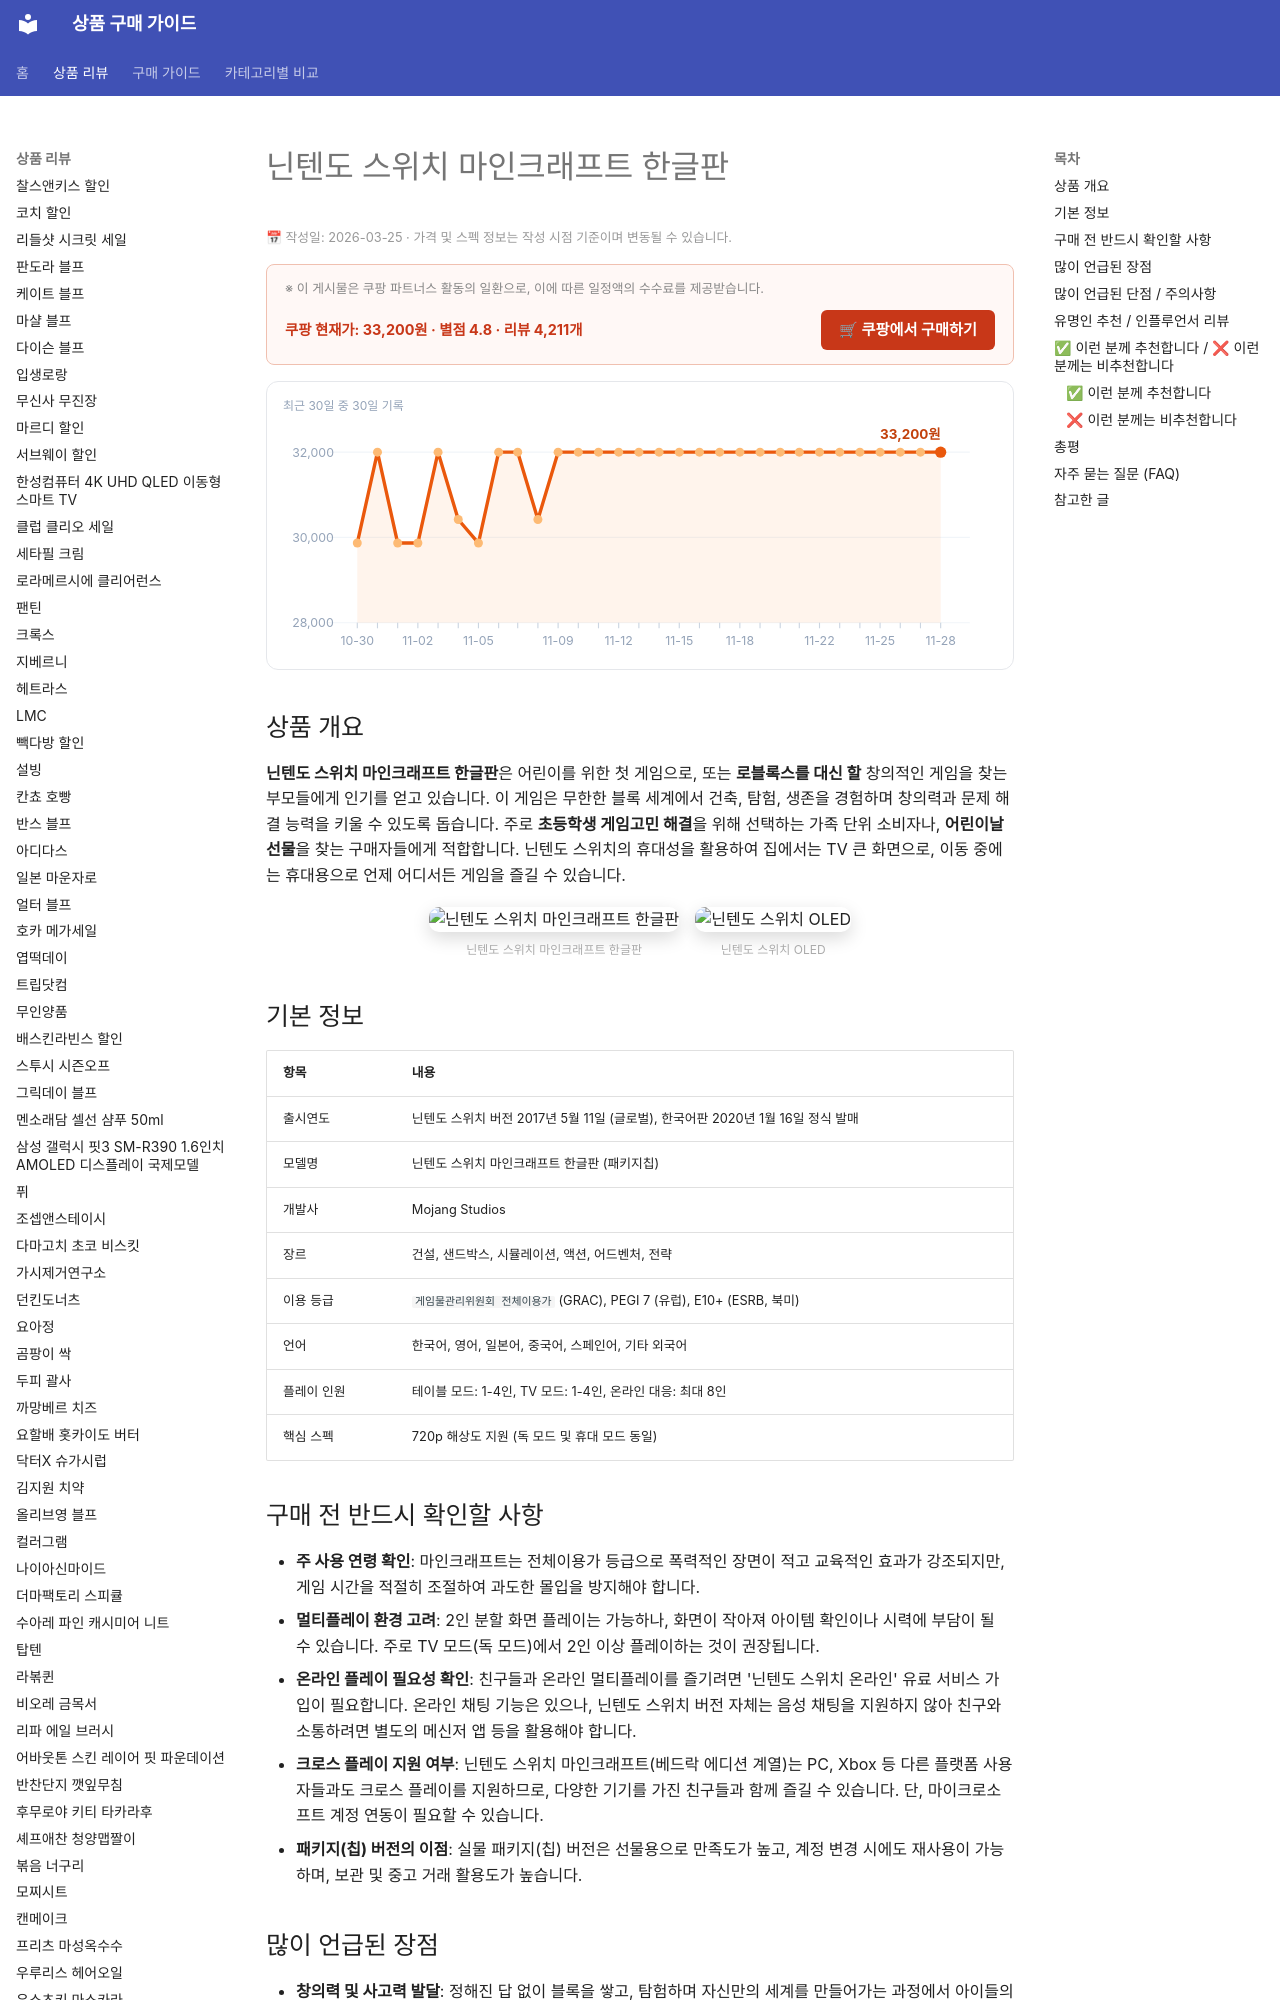

repository: buysense/product-research-wiki · page: products/닌텐도-스위치-마인크래프트-한글판/index.html · generator: mkdocs

---
image: https://thumbnail.coupangcdn.com/thumbnails/remote/492x492ex/image/vendor_inventory/6b18/412516b592e037262018250ce9d7b1fc16f8a8384563a84d6758c07664c8.jpg
title: 닌텐도 스위치 마인크래프트 한글판 구매 가이드
date: 2026-03-25
description: 닌텐도 스위치 마인크래프트 한글판은 어린이를 위한 첫 게임으로, 또는 로블록스를 대신 할 창의적인 게임을 찾는 부모들에게 인기를 얻고 있습니다. 이 게임은 무한한 블록 세계에서 건축, 탐험, 생존을 경험하며 창의력과 문제 해결 능력을 키울 수 있...
contentUpdated: 2026-03-25
---
<!-- bs:jsonld -->
<script type="application/ld+json">
{
  "@context": "https://schema.org",
  "@type": "Product",
  "name": "닌텐도-스위치-마인크래프트-한글판",
  "offers": {
    "@type": "Offer",
    "priceCurrency": "KRW",
    "price": "33200",
    "url": "https://link.coupang.com/a/ebnkPS",
    "availability": "https://schema.org/InStock",
    "priceValidUntil": "2026-12-05"
  },
  "aggregateRating": {
    "@type": "AggregateRating",
    "ratingValue": 4.8,
    "reviewCount": 4211,
    "bestRating": 5,
    "worstRating": 1
  }
}
</script>
